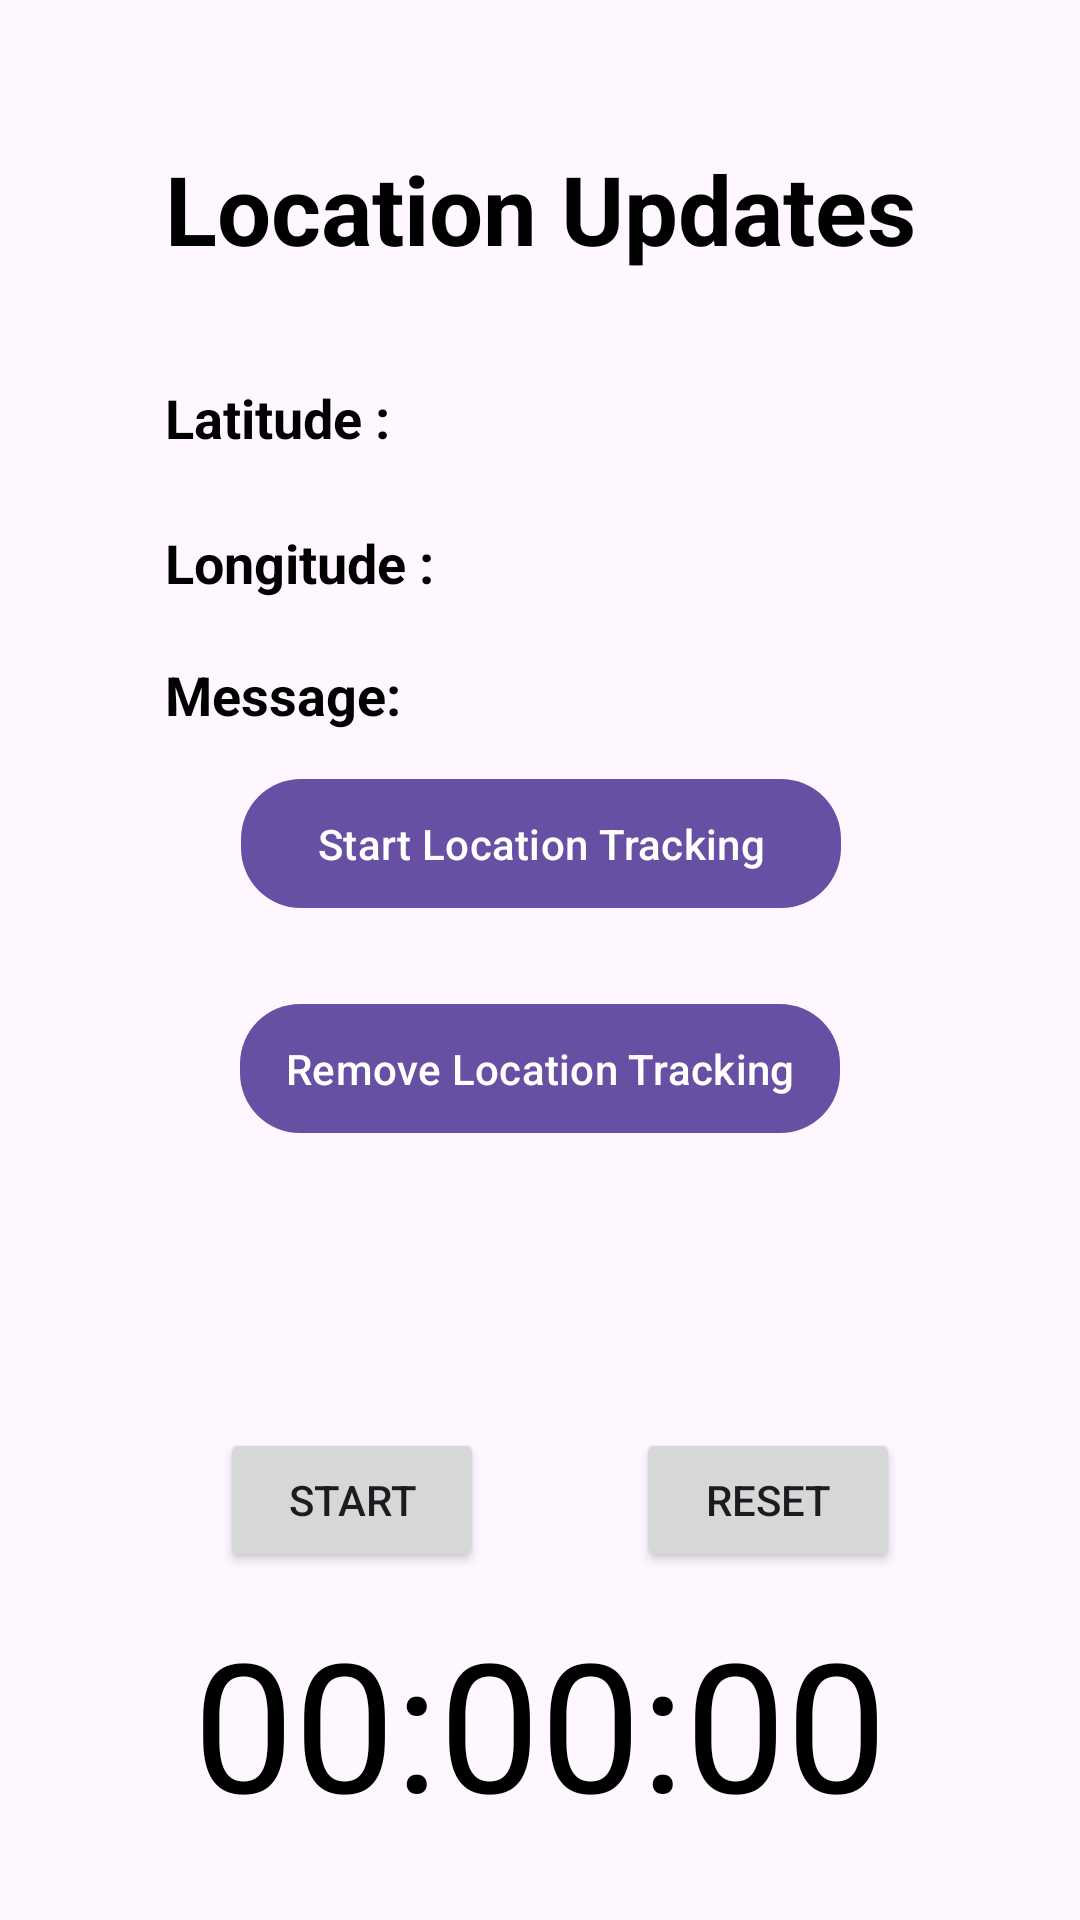

Write the Android layout XML for this screen, with the resource values it uses.
<!-- AndroidManifest.xml: application theme Theme.CrowdSense -->
<!-- res/layout/activity_main1.xml -->
<?xml version="1.0" encoding="utf-8"?>
<layout xmlns:android="http://schemas.android.com/apk/res/android"
    xmlns:app="http://schemas.android.com/apk/res-auto"
    xmlns:tools="http://schemas.android.com/tools">

    <data>

    </data>

    <androidx.constraintlayout.widget.ConstraintLayout
        android:layout_width="match_parent"
        android:layout_height="match_parent"
        tools:context=".MainActivity1">

        <androidx.appcompat.widget.AppCompatTextView
            android:id="@+id/appCompatTextView"
            style="@style/TextAppearance.MaterialComponents.Headline5"
            android:layout_width="wrap_content"
            android:layout_height="wrap_content"
            android:layout_marginTop="48dp"
            android:text="Location Updates"
            android:textColor="@color/black"
            android:textSize="32sp"
            android:textStyle="bold"
            app:layout_constraintEnd_toEndOf="parent"
            app:layout_constraintStart_toStartOf="parent"
            app:layout_constraintTop_toTopOf="parent" />


        <androidx.appcompat.widget.AppCompatTextView
            android:id="@+id/tvLatitude"
            android:layout_width="wrap_content"
            android:layout_height="wrap_content"
            android:layout_marginTop="36dp"
            android:text="Latitude : "
            android:textColor="@color/black"
            android:textSize="18sp"
            android:textStyle="bold"
            app:layout_constraintStart_toStartOf="@+id/appCompatTextView"
            app:layout_constraintTop_toBottomOf="@+id/appCompatTextView" />


        <androidx.appcompat.widget.AppCompatTextView
            android:id="@+id/tvLongitude"
            android:layout_width="wrap_content"
            android:layout_height="wrap_content"
            android:layout_marginTop="24dp"
            android:text="Longitude : "
            android:textColor="@color/black"
            android:textSize="18sp"
            android:textStyle="bold"
            app:layout_constraintStart_toStartOf="@+id/appCompatTextView"
            app:layout_constraintTop_toBottomOf="@+id/tvLatitude" />


        <androidx.appcompat.widget.AppCompatTextView
            android:id="@+id/tvMessage"
            android:layout_width="wrap_content"
            android:layout_height="wrap_content"
            android:layout_marginTop="68dp"
            android:text="Message: "
            android:textColor="@color/black"
            android:textSize="18sp"
            android:textStyle="bold"
            app:layout_constraintStart_toStartOf="@+id/appCompatTextView"
            app:layout_constraintTop_toBottomOf="@+id/tvLatitude" />

        <com.google.android.material.button.MaterialButton
            android:id="@+id/btnStartLocationTracking"
            android:layout_width="200dp"
            android:layout_height="wrap_content"
            android:layout_marginTop="56dp"
            android:padding="12dp"
            android:text="Start Location Tracking"
            app:cornerRadius="20dp"
            app:layout_constraintEnd_toEndOf="parent"
            app:layout_constraintHorizontal_bias="0.502"
            app:layout_constraintStart_toStartOf="parent"
            app:layout_constraintTop_toBottomOf="@+id/tvLongitude" />

        <com.google.android.material.button.MaterialButton
            android:id="@+id/btnRemoveLocationTracking"
            android:layout_width="200dp"
            android:layout_height="wrap_content"
            android:layout_marginTop="24dp"
            android:padding="12dp"
            android:text="Remove Location Tracking"
            app:cornerRadius="20dp"
            app:layout_constraintEnd_toEndOf="parent"
            app:layout_constraintStart_toStartOf="parent"
            app:layout_constraintTop_toBottomOf="@+id/btnStartLocationTracking" />


        <TextView
            android:id="@+id/timeTV"
            android:layout_width="match_parent"
            android:layout_height="wrap_content"
            android:layout_marginBottom="16dp"
            android:padding="10dp"
            android:text="00:00:00"
            android:textAlignment="center"
            android:textColor="@color/black"
            android:textSize="60sp"
            app:layout_constraintBottom_toBottomOf="parent"
            tools:layout_editor_absoluteX="0dp" />

        <Button
            android:id="@+id/startButton"
            android:layout_width="wrap_content"
            android:layout_height="wrap_content"
            android:layout_marginBottom="116dp"
            android:text="@string/start"
            app:layout_constraintBottom_toBottomOf="parent"
            app:layout_constraintEnd_toEndOf="parent"
            app:layout_constraintHorizontal_bias="0.269"
            app:layout_constraintStart_toStartOf="parent" />

        <Button
            android:id="@+id/resetButton"
            android:layout_width="wrap_content"
            android:layout_height="wrap_content"
            android:layout_marginBottom="116dp"
            android:text="reset"
            app:layout_constraintBottom_toBottomOf="parent"
            app:layout_constraintEnd_toEndOf="parent"
            app:layout_constraintHorizontal_bias="0.459"
            app:layout_constraintStart_toEndOf="@+id/startButton" />


    </androidx.constraintlayout.widget.ConstraintLayout>
</layout>
<!-- resources referenced by this layout -->
<resources>
  <string name="start">start</string>
  <style name="Theme.CrowdSense" parent="Base.Theme.CrowdSense">
          <item name="android:statusBarColor">@color/purple_700</item>
      </style>
  <style name="Base.Theme.CrowdSense" parent="Theme.Material3.DayNight.NoActionBar">
          
          
      </style>
  <!-- not gathered from this repository: default colours our renderer supplied (Android Studio template values) -->
  <color name="purple_700">#FF3700B3</color>
  <color name="black">#FF000000</color>
</resources>
